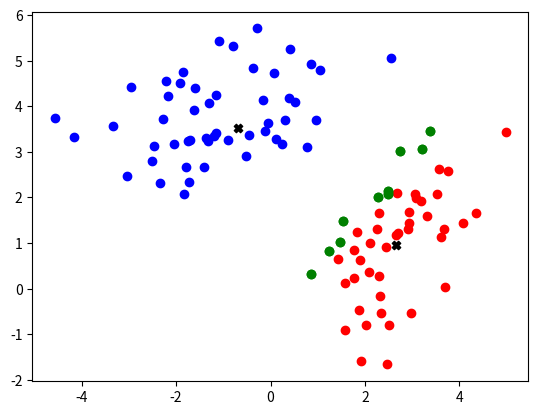

This chart was generated by the following Python code:
import numpy as np

class EMClust(object):

    def __init__(self, k=8, n_iter=100):
        self.k = k
        self.n_iter = 100
        self.clust_centers = {}

    def _calc_prob(self, X, clust_key):
        variance = np.var(X, axis=1)
        clust_mean = self.clust_centers[clust_key]['mean']
        sq_dist = np.sum((X - clust_mean) ** 2, axis=1)
        power = -0.5 * variance * sq_dist
        return np.array([np.exp(power)]).T

    def _calc_new_mean(self, X):
        for ix in self.clust_centers:
            exps = self.clust_centers[ix]['expectations']
            self.clust_centers[ix]['mean'] = \
                        np.sum(X * exps, axis=0) / np.sum(exps, axis=0)

    def _init_clusts(self, X):
        clust_indices = np.random.randint(X.shape[0], size=self.k)
        for ix in range(clust_indices.shape[0]):
            self.clust_centers[ix] = {
                'mean': X[clust_indices[ix]],
            }

    def _total_exps(self, shape):
        total = np.zeros((shape[0],1))
        for ix in self.clust_centers:
            total += self.clust_centers[ix]['expectations']
        return total

    def fit(self, X):
        self._init_clusts(X)
        for iter in range(self.n_iter):
            for ix in self.clust_centers:
                probs = self._calc_prob(X, ix)
                self.clust_centers[ix]['expectations'] = probs
                #print(probs)
                #input()

            total_exps = self._total_exps(X.shape)
            for ix in self.clust_centers:
                self.clust_centers[ix]['expectations'] /= total_exps

            self._calc_new_mean(X)


if __name__ == '__main__':
    import matplotlib.pyplot as plt
    mean_01 = np.array([2.5, 1.0])
    mean_02 = np.array([-1.0, 4.0])
    
    cov_01 = np.array([[1.0, 0.9], [0.9, 2.0]])
    cov_02 = np.array([[2.0, 0.5], [0.5, 1.0]])
    
    ds_01 = np.random.multivariate_normal(mean_01, cov_01, 50)
    ds_02 = np.random.multivariate_normal(mean_02, cov_02, 50)
    
    all_data = np.zeros((100, 3))
    all_data[:50, :2] = ds_01
    all_data[50:, :2] = ds_02
    all_data[50:, -1] = 1
    
    np.random.shuffle(all_data)
    
    split = int(0.8 * all_data.shape[0])

    clust = EMClust(k=2)
    clust.fit(all_data[:, :-1])
    X = all_data[:, :-1]
    plt.figure(0)
    count_in=0
    count_g = 0
    color = ['red', 'blue']
    for ix in clust.clust_centers:
        exps = clust.clust_centers[ix]['expectations']
        clust_center = clust.clust_centers[ix]['mean']
        pts = exps > 0.6
        count_in += np.sum(pts)
        pts_mid = (exps >=0.4) * (exps <=0.6)
        count_g += np.sum(pts_mid)

        plt.scatter(X[pts[:, 0], 0], X[pts[:, 0], 1], color=color[ix])
        plt.scatter(X[pts_mid[:, 0], 0], X[pts_mid[:, 0], 1], color='green')
        plt.scatter(clust_center[0], clust_center[1], color='black', marker='X')
    plt.show()
    print(count_in, count_g)
